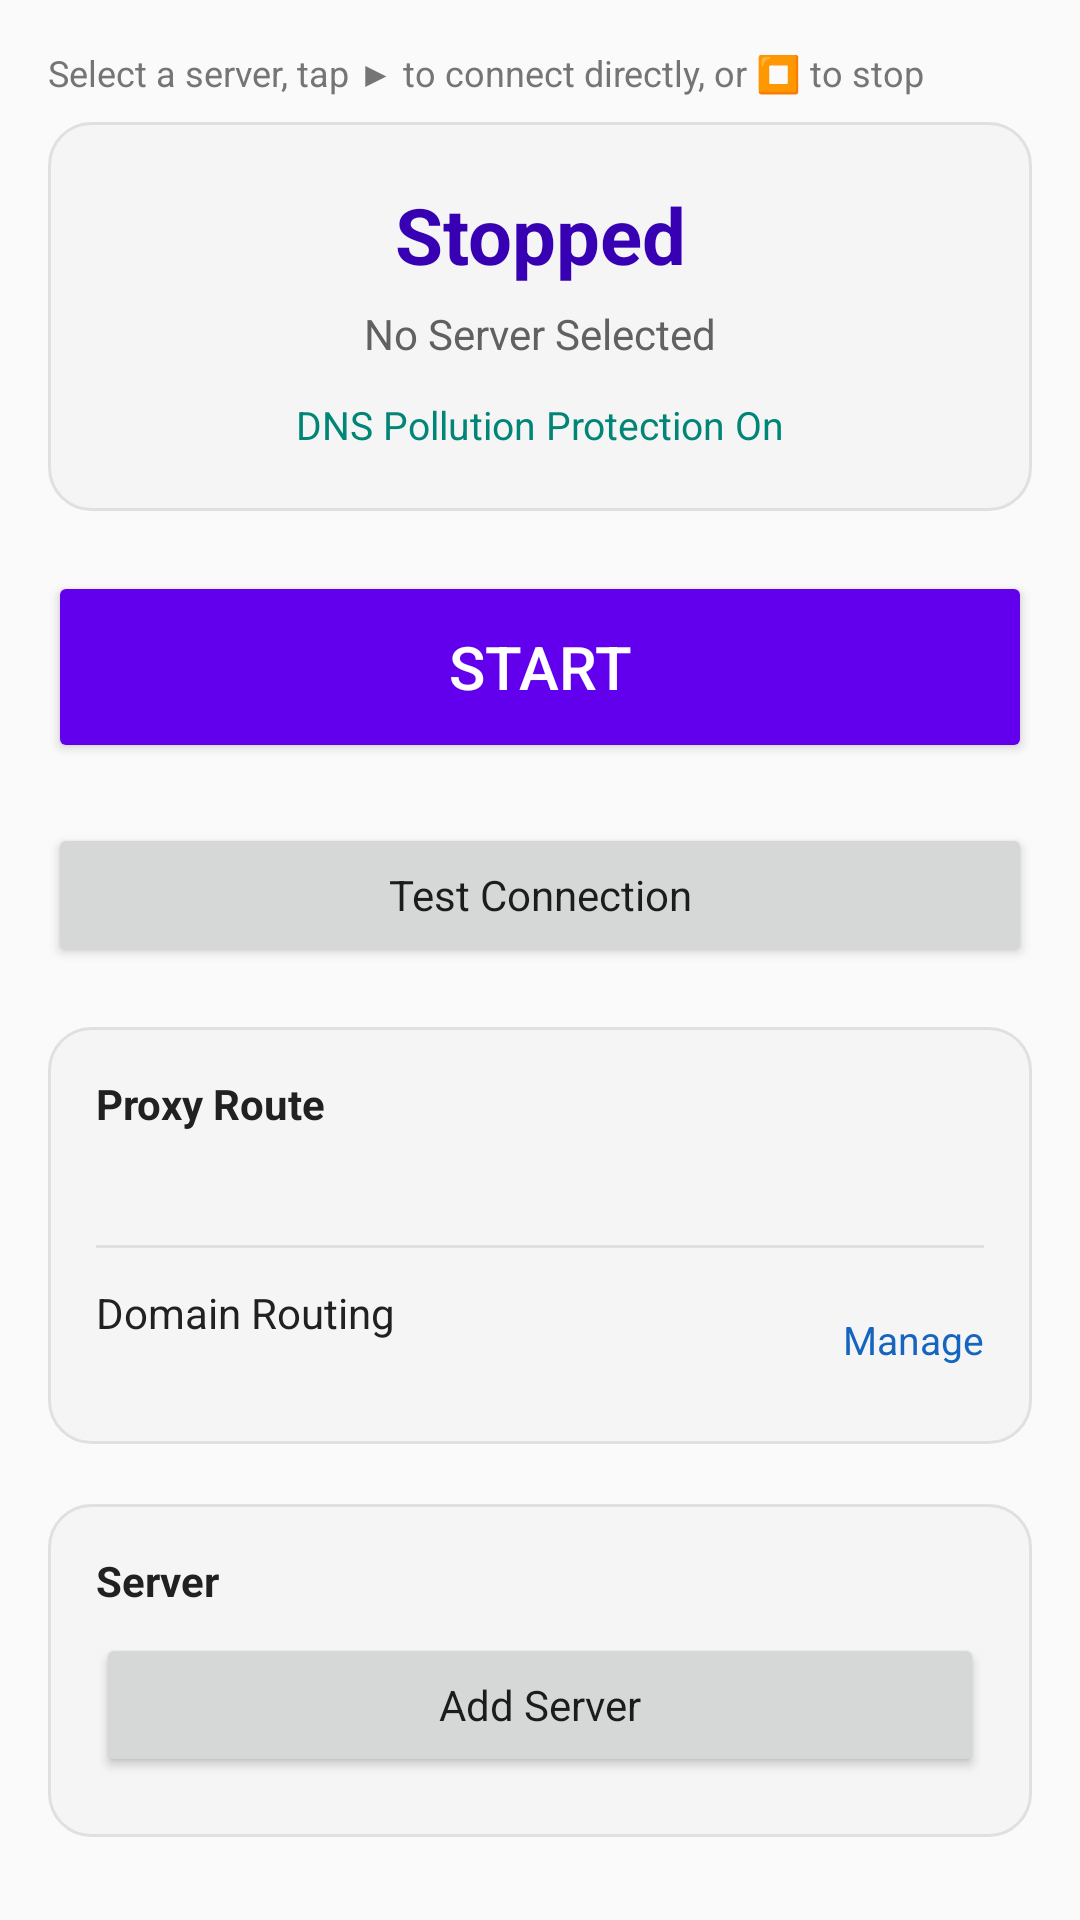

This screen was rendered from an Android layout file. Write that file and the resources it references.
<!-- AndroidManifest.xml: application theme AppTheme -->
<!-- res/layout/fragment_home.xml -->
<?xml version="1.0" encoding="utf-8"?>
<ScrollView xmlns:android="http://schemas.android.com/apk/res/android"
    xmlns:tools="http://schemas.android.com/tools"
    android:layout_width="match_parent"
    android:layout_height="match_parent"
    android:fillViewport="true"
    tools:context=".activities.HomeFragment">

    <LinearLayout
        android:layout_width="match_parent"
        android:layout_height="wrap_content"
        android:orientation="vertical"
        android:padding="16dp">

        <TextView
            android:layout_width="match_parent"
            android:layout_height="wrap_content"
            android:layout_marginBottom="8dp"
            android:text="@string/home_page_desc"
            android:textColor="#757575"
            android:textSize="12sp" />

        <LinearLayout
            android:id="@+id/serverCard"
            android:layout_width="match_parent"
            android:layout_height="wrap_content"
            android:background="@drawable/bg_home_card"
            android:orientation="vertical"
            android:padding="20dp">

            <TextView
                android:id="@+id/homeStatusTitle"
                android:layout_width="match_parent"
                android:layout_height="wrap_content"
                android:gravity="center"
                android:text="@string/home_status_stopped"
                android:textColor="@color/colorPrimaryDark"
                android:textSize="26sp"
                android:textStyle="bold" />

            <TextView
                android:id="@+id/homeStatusSub"
                android:layout_width="match_parent"
                android:layout_height="wrap_content"
                android:layout_marginTop="6dp"
                android:gravity="center"
                android:text="@string/home_server_unknown"
                android:textColor="#616161"
                android:textSize="14sp" />

            <TextView
                android:id="@+id/homeDnsHint"
                android:layout_width="match_parent"
                android:layout_height="wrap_content"
                android:layout_marginTop="12dp"
                android:gravity="center"
                android:text="@string/home_dns_protected"
                android:textColor="#008577"
                android:textSize="13sp" />
        </LinearLayout>

        <Button
            android:id="@+id/homeConnectBtn"
            android:layout_width="match_parent"
            android:layout_height="@dimen/main_btn_height"
            android:layout_marginTop="20dp"
            android:backgroundTint="@color/colorPrimary"
            android:text="@string/home_btn_start"
            android:textColor="@android:color/white"
            android:textSize="20sp" />

        <Button
            android:id="@+id/homeTestBtn"
            style="@style/PrimaryFlatButton"
            android:layout_width="match_parent"
            android:layout_height="wrap_content"
            android:layout_marginTop="20dp"
            android:text="@string/home_test_connection" />

        <LinearLayout
            android:id="@+id/routeCard"
            android:layout_width="match_parent"
            android:layout_height="wrap_content"
            android:layout_marginTop="20dp"
            android:background="@drawable/bg_home_card"
            android:orientation="vertical"
            android:padding="16dp">

            <TextView
                android:layout_width="match_parent"
                android:layout_height="wrap_content"
                android:text="@string/home_route_title"
                android:textColor="#212121"
                android:textSize="14sp"
                android:textStyle="bold" />

            <TextView
                android:id="@+id/homeRouteSummary"
                android:layout_width="match_parent"
                android:layout_height="wrap_content"
                android:layout_marginTop="8dp"
                android:textColor="#616161"
                android:textSize="13sp"
                tools:text="tun2socks → Clash(Rule) → trojan(127.0.0.1:1081) → example.com:443" />

            <View
                android:layout_width="match_parent"
                android:layout_height="1dp"
                android:layout_marginTop="12dp"
                android:background="#E0E0E0" />

            <LinearLayout
                android:id="@+id/homeDomainRouteRow"
                android:layout_width="match_parent"
                android:layout_height="wrap_content"
                android:layout_marginTop="12dp"
                android:background="?attr/selectableItemBackground"
                android:clickable="true"
                android:focusable="true"
                android:gravity="center_vertical"
                android:orientation="horizontal">

                <LinearLayout
                    android:layout_width="0dp"
                    android:layout_height="wrap_content"
                    android:layout_weight="1"
                    android:orientation="vertical">

                    <TextView
                        android:layout_width="match_parent"
                        android:layout_height="wrap_content"
                        android:text="@string/home_domain_route_title"
                        android:textColor="#212121"
                        android:textSize="14sp" />

                    <TextView
                        android:id="@+id/homeDomainRouteCount"
                        android:layout_width="match_parent"
                        android:layout_height="wrap_content"
                        android:layout_marginTop="2dp"
                        android:textColor="#9E9E9E"
                        android:textSize="12sp"
                        tools:text="3 条手动规则" />
                </LinearLayout>

                <TextView
                    android:layout_width="wrap_content"
                    android:layout_height="wrap_content"
                    android:text="@string/home_manage_domain_route"
                    android:textColor="#1565C0"
                    android:textSize="13sp" />
            </LinearLayout>
        </LinearLayout>

        <LinearLayout
            android:id="@+id/homeServerSection"
            android:layout_width="match_parent"
            android:layout_height="wrap_content"
            android:layout_marginTop="20dp"
            android:background="@drawable/bg_home_card"
            android:orientation="vertical"
            android:padding="16dp">

            <TextView
                android:layout_width="match_parent"
                android:layout_height="wrap_content"
                android:text="@string/home_server_section"
                android:textColor="#212121"
                android:textSize="14sp"
                android:textStyle="bold" />

            <Button
                android:id="@+id/homeAddServerBtn"
                style="@style/PrimaryFlatButton"
                android:layout_width="match_parent"
                android:layout_height="wrap_content"
                android:layout_marginTop="8dp"
                android:text="@string/home_add_server" />

            <androidx.recyclerview.widget.RecyclerView
                android:id="@+id/homeServerListRv"
                android:layout_width="match_parent"
                android:layout_height="wrap_content"
                android:layout_marginTop="4dp"
                android:nestedScrollingEnabled="false"
                android:overScrollMode="never" />
        </LinearLayout>
    </LinearLayout>
</ScrollView>
<!-- resources referenced by this layout -->
<resources>
  <dimen name="main_btn_height">64dp</dimen>
  <!-- drawable bg_home_card (drawable) -->
  <?xml version="1.0" encoding="utf-8"?>
  <shape xmlns:android="http://schemas.android.com/apk/res/android"
      android:shape="rectangle">
      <solid android:color="#F5F5F5" />
      <corners android:radius="14dp" />
      <stroke
          android:width="1dp"
          android:color="#E0E0E0" />
  </shape>
  <string name="home_add_server">Add Server</string>
  <string name="home_btn_start">Start</string>
  <string name="home_dns_protected">DNS Pollution Protection On</string>
  <string name="home_domain_route_title">Domain Routing</string>
  <string name="home_manage_domain_route">Manage</string>
  <string name="home_page_desc">Select a server, tap ▶ to connect directly, or ⏹ to stop</string>
  <string name="home_route_title">Proxy Route</string>
  <string name="home_server_section">Server</string>
  <string name="home_server_unknown">No Server Selected</string>
  <string name="home_status_stopped">Stopped</string>
  <string name="home_test_connection">Test Connection</string>
  <style name="PrimaryFlatButton" parent="Theme.AppCompat.Light">
          <item name="android:buttonStyle">@style/Widget.AppCompat.Button.Borderless.Colored</item>
          <item name="android:colorControlHighlight">@color/colorAccent</item>
          <item name="android:colorAccent">@color/colorPrimary</item>
      </style>
  <style name="AppTheme" parent="Theme.AppCompat.Light.DarkActionBar">
          
          <item name="colorPrimary">@color/colorPrimary</item>
          <item name="colorPrimaryDark">@color/colorPrimaryDark</item>
          <item name="colorAccent">@color/colorAccent</item>
      </style>
  <!-- not gathered from this repository: default colours our renderer supplied (Android Studio template values) -->
  <color name="colorPrimary">#FF6200EE</color>
  <color name="colorPrimaryDark">#FF3700B3</color>
  <color name="colorAccent">#FF03DAC5</color>
</resources>
